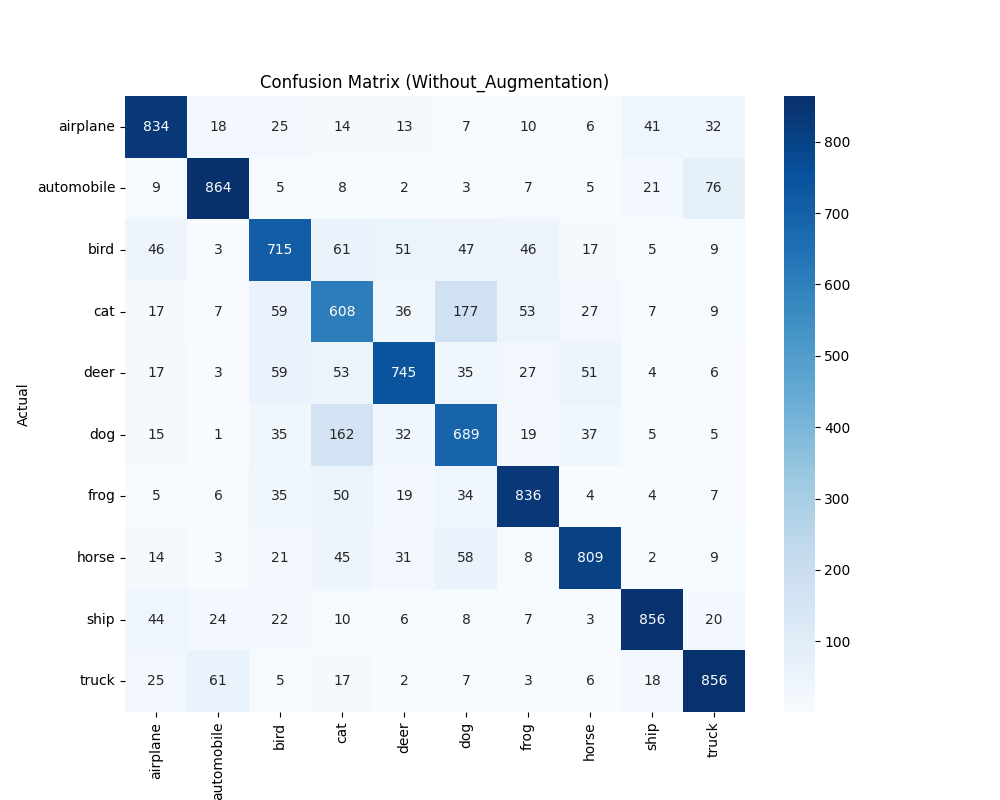

Data behind this chart, as committed beside it:
, airplane, automobile, bird, cat, deer, dog, frog, horse, ship, truck
airplane, 834, 18, 25, 14, 13, 7, 10, 6, 41, 32
automobile, 9, 864, 5, 8, 2, 3, 7, 5, 21, 76
bird, 46, 3, 715, 61, 51, 47, 46, 17, 5, 9
cat, 17, 7, 59, 608, 36, 177, 53, 27, 7, 9
deer, 17, 3, 59, 53, 745, 35, 27, 51, 4, 6
dog, 15, 1, 35, 162, 32, 689, 19, 37, 5, 5
frog, 5, 6, 35, 50, 19, 34, 836, 4, 4, 7
horse, 14, 3, 21, 45, 31, 58, 8, 809, 2, 9
ship, 44, 24, 22, 10, 6, 8, 7, 3, 856, 20
truck, 25, 61, 5, 17, 2, 7, 3, 6, 18, 856
